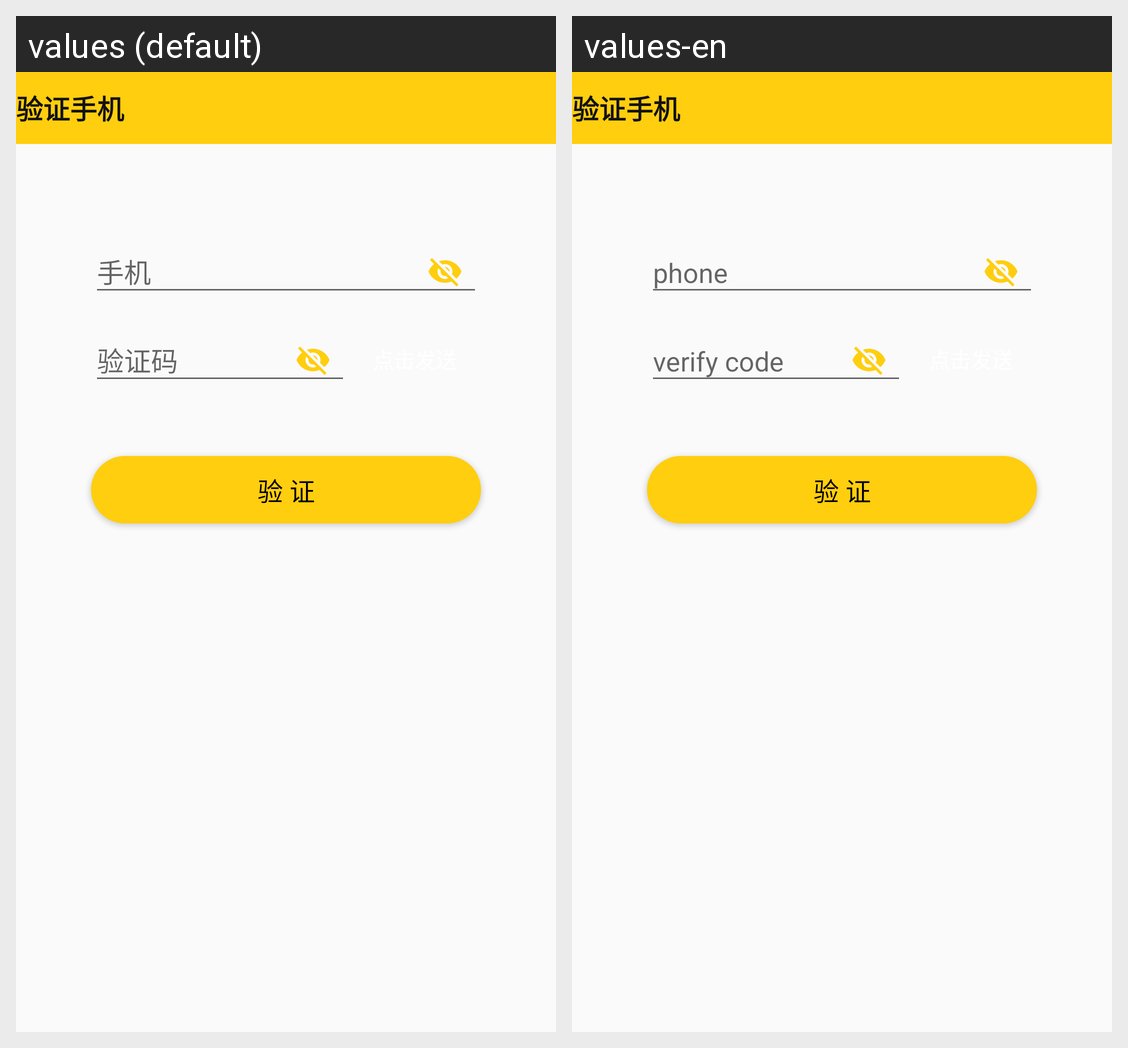

For this localized Android screen grid, give each drawn string resource with its value in every locale shown.
Android screen res/layout/activity_verify_phone.xml rendered under 2 locales, left to right: values (default), values-en. Device: Nexus 5 (rendered at 1080×1920; each locale shown at half size, 540×960, under a caption strip naming it); theme AppTheme.
Strings drawn on this screen, with the default value and each locale's value (text and hints the layout hard-codes, and strings that could not be matched under every locale, appear in the picture but are not listed):

verify_phone
  values: 验证手机
  values-en: 验证手机

phone
  values: 手机
  values-en: phone

vcode
  values: 验证码
  values-en: verify code

verify
  values: 验 证
  values-en: 验 证
